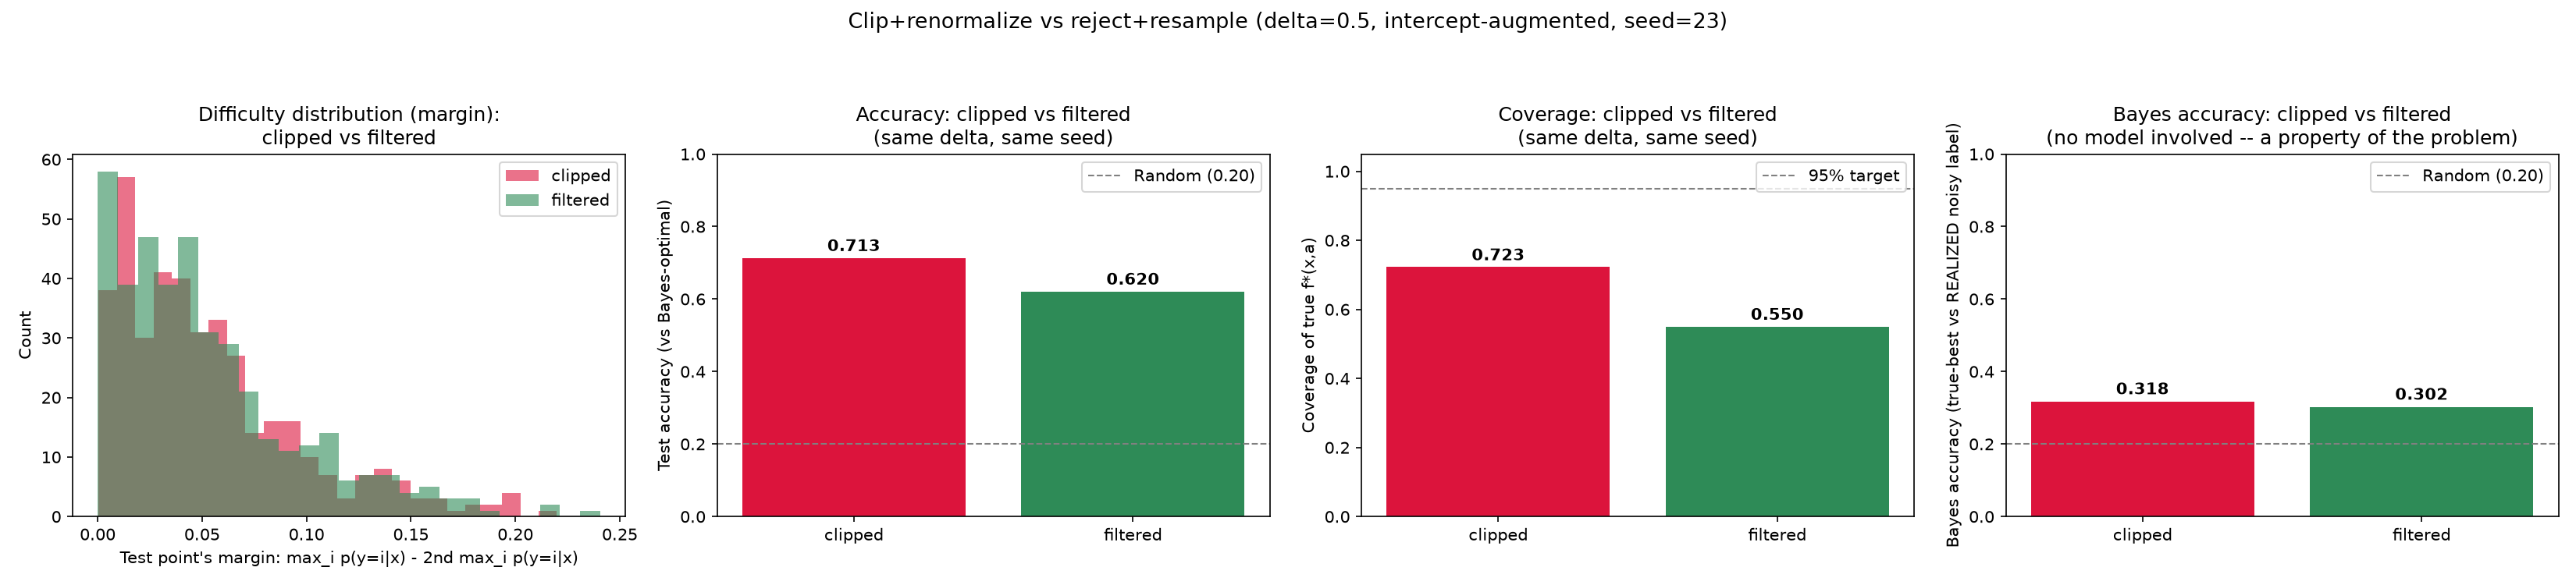

Write Python code to recreate this figure.
"""
Illustrates what switching from clip+renormalize to reject+resample
actually changes: the difficulty distribution of the resulting dataset, and
the downstream accuracy/coverage effects, holding everything else (seed,
K, d, N, delta, intercept augmentation) fixed.
"""

import numpy as np
import matplotlib
matplotlib.use('Agg')
import matplotlib.pyplot as plt

from coal_passive import PassiveCOAL
from coal_cheat import CheatCOAL
from experiment_linear_synthetic_filtered import generate_filtered_dataset
from difficulty import margins


def generate_clipped_dataset(K=5, d=20, N=2000, seed=23):
    rng = np.random.RandomState(seed)
    v_raw = rng.randn(K, d) * 0.02
    v = v_raw - v_raw.mean(axis=0, keepdims=True)
    c = np.full(K, 1.0 / K)
    U = np.hstack([v, c[:, None]])

    def true_probs(x):
        p = U.dot(np.concatenate([x, [1.0]]))
        if np.any(p < 0):
            p = np.clip(p, 0, None)
            p = p / p.sum()
        return p

    X = rng.randn(N, d)
    y = np.array([rng.choice(K, p=true_probs(X[i])) for i in range(N)])
    return X, y, true_probs


def run_one(X, y, true_probs, K, d, delta=0.5, seed_split=23):
    split = int(0.8 * len(X))
    X_train, y_train = X[:split], y[:split]
    X_test,  y_test  = X[split:], y[split:]
    T = len(X_train)

    X_train_aug = np.hstack([X_train, np.ones((T, 1))])
    X_test_aug  = np.hstack([X_test,  np.ones((len(X_test), 1))])

    all_p_test = np.array([true_probs(x) for x in X_test])
    margin_test = margins(all_p_test)
    true_best_test = np.argmax(all_p_test, axis=1)

    # Bayes accuracy: the ceiling from the data-generating process itself --
    # how often the Bayes-optimal guess (true_best_test) matches the actually
    # REALIZED (noisy) label y_test. No model or training involved at all;
    # this is a property of the problem, not of any regressor or delta.
    bayes_acc = np.mean(true_best_test == y_test)

    coal = CheatCOAL(K=K, d=d + 1, reg=1.0, delta=delta, burn_in=20)
    for i in range(T):
        coal.observe(X_train_aug[i], y_train[i], active=True)
    acc = np.mean(coal.predict_batch(X_test_aug) == true_best_test)
    queries = coal.n_queries

    coal._fit_all()
    n_check = len(X_test)   # full test set -- cheap for cheat mode (no bisection search)
    cov, widths = [], []
    for i in range(n_check):
        ucb, lcb = coal.get_ucb_lcb(X_test_aug[i])
        tp = true_probs(X_test[i])
        cov.append(np.all((lcb <= tp) & (tp <= ucb)))   # per-example: ALL K classes covered simultaneously
        for k in range(K):
            widths.append(ucb[k] - lcb[k])

    return dict(margin_test=margin_test, acc=acc, bayes_acc=bayes_acc, queries=queries, T=T,
                coverage=np.mean(cov), width=np.mean(widths))


def illustrate_filtering(K=5, d=20, N=2000, seed=23, delta=0.5):
    X_clip, y_clip, tp_clip = generate_clipped_dataset(K, d, N, seed)
    X_filt, y_filt, U_filt, tp_filt, n_rejected, n_drawn = generate_filtered_dataset(K, d, N, seed)

    res_clip = run_one(X_clip, y_clip, tp_clip, K, d, delta=delta)
    res_filt = run_one(X_filt, y_filt, tp_filt, K, d, delta=delta)

    print(f"Rejected {n_rejected}/{n_drawn} ({100*n_rejected/n_drawn:.2f}%) draws to build the filtered set")
    print(f"{'':12} {'queries':>12} {'accuracy':>10} {'coverage':>10} {'width':>8}")
    for name, r in [('clipped', res_clip), ('filtered', res_filt)]:
        print(f"{name:12} {r['queries']:>5}/{r['T']:<5} {r['acc']:>10.3f} {r['coverage']:>10.3f} {r['width']:>8.3f}")

    fig, axes = plt.subplots(1, 4, figsize=(22, 5))

    # --- Difficulty distribution: margin (top - runner-up) on test set, clipped vs filtered ---
    axes[0].hist(res_clip['margin_test'], bins=25, alpha=0.6, color='crimson', label='clipped')
    axes[0].hist(res_filt['margin_test'], bins=25, alpha=0.6, color='seagreen', label='filtered')
    axes[0].set_xlabel("Test point's margin: max_i p(y=i|x) - 2nd max_i p(y=i|x)")
    axes[0].set_ylabel('Count')
    axes[0].set_title('Difficulty distribution (margin):\nclipped vs filtered')
    axes[0].legend()
    print(f"Mean margin -- clipped: {res_clip['margin_test'].mean():.4f}   "
          f"filtered: {res_filt['margin_test'].mean():.4f}")

    # --- Accuracy comparison ---
    labels = ['clipped', 'filtered']
    colors = ['crimson', 'seagreen']
    accs = [res_clip['acc'], res_filt['acc']]
    axes[1].bar(labels, accs, color=colors)
    for i, v in enumerate(accs):
        axes[1].text(i, v + 0.02, f'{v:.3f}', ha='center', fontweight='bold')
    axes[1].axhline(1/K, color='gray', ls='--', lw=1, label=f'Random ({1/K:.2f})')
    axes[1].set_ylim(0, 1.0)
    axes[1].set_ylabel('Test accuracy (vs Bayes-optimal)')
    axes[1].set_title('Accuracy: clipped vs filtered\n(same delta, same seed)')
    axes[1].legend()

    # --- Coverage comparison ---
    covs = [res_clip['coverage'], res_filt['coverage']]
    axes[2].bar(labels, covs, color=colors)
    for i, v in enumerate(covs):
        axes[2].text(i, v + 0.02, f'{v:.3f}', ha='center', fontweight='bold')
    axes[2].axhline(0.95, color='gray', ls='--', lw=1, label='95% target')
    axes[2].set_ylim(0, 1.05)
    axes[2].set_ylabel('Coverage of true f*(x,a)')
    axes[2].set_title('Coverage: clipped vs filtered\n(same delta, same seed)')
    axes[2].legend()

    # --- Bayes accuracy comparison: is the PROBLEM itself harder after filtering? ---
    bayes_accs = [res_clip['bayes_acc'], res_filt['bayes_acc']]
    axes[3].bar(labels, bayes_accs, color=colors)
    for i, v in enumerate(bayes_accs):
        axes[3].text(i, v + 0.02, f'{v:.3f}', ha='center', fontweight='bold')
    axes[3].axhline(1/K, color='gray', ls='--', lw=1, label=f'Random ({1/K:.2f})')
    axes[3].set_ylim(0, 1.0)
    axes[3].set_ylabel('Bayes accuracy (true-best vs REALIZED noisy label)')
    axes[3].set_title('Bayes accuracy: clipped vs filtered\n(no model involved -- a property of the problem)')
    axes[3].legend()
    print(f"Bayes accuracy -- clipped: {res_clip['bayes_acc']:.3f}   filtered: {res_filt['bayes_acc']:.3f}")

    fig.suptitle(f'Clip+renormalize vs reject+resample (delta={delta}, intercept-augmented, seed={seed})', fontsize=13)
    fig.tight_layout(rect=[0, 0, 1, 0.92])
    out = 'filtering_illustration.png'
    fig.savefig(out, dpi=150)
    print(f"\nSaved: {out}")


if __name__ == '__main__':
    illustrate_filtering()
